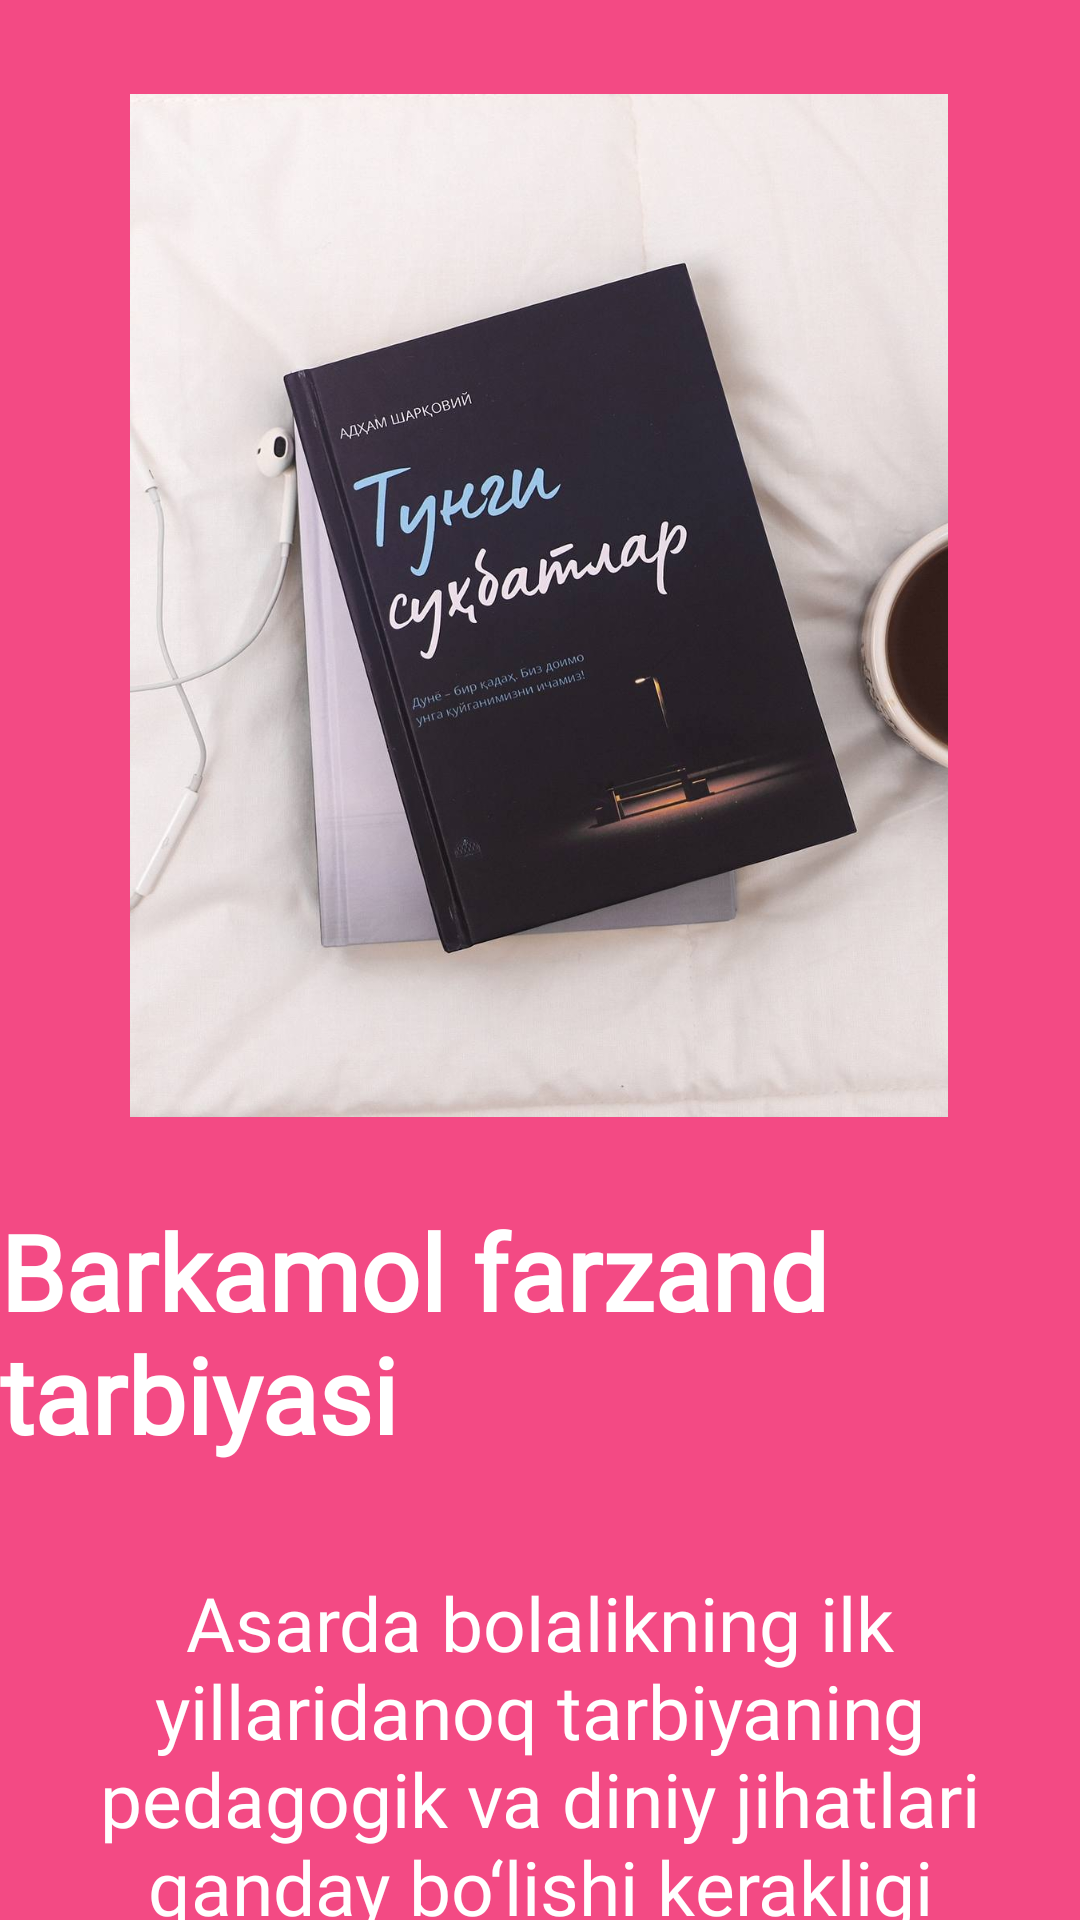

Android layout source for this screen:
<!-- AndroidManifest.xml: application theme Theme.LibraryBsb -->
<!-- res/layout/activity_book1.xml -->
<?xml version="1.0" encoding="utf-8"?>
<androidx.constraintlayout.widget.ConstraintLayout xmlns:android="http://schemas.android.com/apk/res/android"
    xmlns:app="http://schemas.android.com/apk/res-auto"
    xmlns:tools="http://schemas.android.com/tools"
    android:layout_width="match_parent"
    android:layout_height="match_parent"
    android:background="#F34A84"
    tools:context=".Add.Book1">

    <ImageView
        android:id="@+id/imageView2"
        android:layout_width="320dp"
        android:layout_height="341dp"
        app:layout_constraintBottom_toBottomOf="parent"
        app:layout_constraintEnd_toEndOf="parent"
        app:layout_constraintHorizontal_bias="0.494"
        app:layout_constraintStart_toStartOf="parent"
        app:layout_constraintTop_toTopOf="parent"
        app:layout_constraintVertical_bias="0.105"
        app:srcCompat="@drawable/book2" />

    <TextView
        android:id="@+id/textView7"
        android:layout_width="wrap_content"
        android:layout_height="wrap_content"
        android:layout_marginTop="28dp"
        android:text="Barkamol farzand tarbiyasi"
        android:textColor="@color/white"
        android:fontFamily="@font/font1"
        android:textSize="35sp"
        android:textStyle="bold"
        app:layout_constraintEnd_toEndOf="parent"
        app:layout_constraintHorizontal_bias="0.498"
        app:layout_constraintStart_toStartOf="parent"
        app:layout_constraintTop_toBottomOf="@+id/imageView2" />

    <TextView
        android:id="@+id/textView8"
        android:layout_width="318dp"
        android:layout_height="127dp"
        android:layout_marginTop="36dp"
        android:fontFamily="@font/font1"
        android:text="Asarda bolalikning ilk yillaridanoq tarbiyaning pedagogik va diniy jihatlari qanday bo‘lishi kerakligi bayon qilingan."
        android:textAlignment="center"
        android:textColor="@color/white"
        android:textSize="25sp"
        app:layout_constraintEnd_toEndOf="parent"
        app:layout_constraintHorizontal_bias="0.498"
        app:layout_constraintStart_toStartOf="parent"
        app:layout_constraintTop_toBottomOf="@+id/textView7" />
</androidx.constraintlayout.widget.ConstraintLayout>
<!-- resources referenced by this layout -->
<resources>
  <!-- drawable book2: jpg bitmap (drawable, 74441 bytes) -->
  <style name="Theme.LibraryBsb" parent="Theme.MaterialComponents.DayNight.DarkActionBar">
          
          <item name="colorPrimary">#F34A84</item>
          <item name="colorPrimaryVariant">#F34A84</item>
          <item name="colorOnPrimary">@color/white</item>
          
          <item name="colorSecondary">@color/teal_200</item>
          <item name="colorSecondaryVariant">@color/teal_700</item>
          <item name="colorOnSecondary">@color/black</item>
          
          <item name="android:statusBarColor">?attr/colorPrimaryVariant</item>
          
      </style>
  <!-- not gathered from this repository: default colours our renderer supplied (Android Studio template values) -->
  <color name="teal_200">#FF03DAC5</color>
  <color name="teal_700">#FF018786</color>
  <color name="black">#FF000000</color>
  <color name="white">#FFFFFFFF</color>
</resources>
